pico-8 play session: no input (idle), after a click and taps of 🅾, ❎, 🅾+❎, 🅾 in the second before t = 0

[t = 1 s] idle ~1s (no d-pad/buttons)
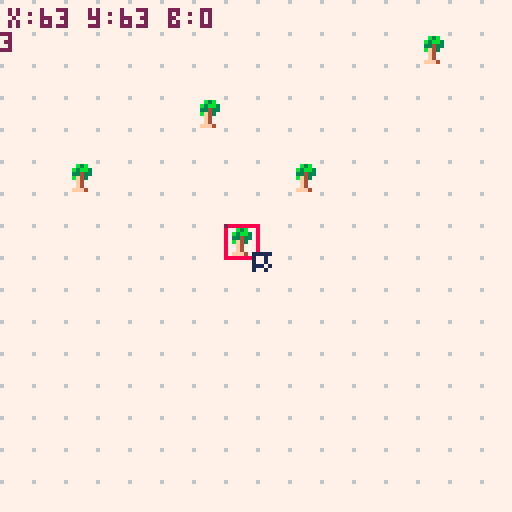

pico-8 cartridge
version 18
__lua__
-- [x] select building type
-- [ ] spawn minions
-- [ ] move minions
-- [ ] priority queue
-- [ ] finished buildings

mouse = {
  init = function()
    poke(0x5f2d, 1)
  end,
  pos = function()
    local x,y = stat(32)-1,stat(33)-1
    return stat(32)-1,stat(33)-1
  end,
  button = function()
    return stat(34)
  end
}

entity={
 x=0,
 y=0,
 sprite=1
}

function entity:new(o)
 o = o or {}
 setmetatable(o, self)
 self.__index = self
 add(entities, o)
 return o
end

function placetrees()
	--for()
end

function _init()
 mouse.init()
	bldgs={
 	{"tree"   ,18},
 	{"factory",17},
 	{"house"  ,19}	
	}
	bldg=1
	
end

function _update()
 mx,my = mouse.pos()
 mb = mouse.button()
	mmx=flr(mx/8)*8
	mmy=flr(my/8)*8
	if(mb == 1) then
		mset((mx/8),my/8,bldgs[bldg][2])
	end
	
	--circle through buildings
	if(btnp(❎)) then
		bldg = (bldg%#bldgs+1)
	end
end

function _draw()
  cls()
		map(0,0,0,0)
	 print("x:"..mx.." y:"..my.." b:"..mb,2,2,2)
  print(bldg,0,8)
  
  --draw mouse
  rect(mmx,mmy,mmx+8,mmy+8,8)
  pset(mmx,mmy,2)
  spr(1,mx,my)
end
__gfx__
0000000011111000bbbbbbbb00000000000000000000000000000000000000000000000000000000000000000000000000000000000000000000000000000000
0000000017710000bbbbbbbb00000000000000000000000000000000000000000000000000000000000000000000000000000000000000000000000000000000
0070070017710000bbbbbbbb00000000000000000000000000000000000000000000000000000000000000000000000000000000000000000000000000000000
0007700011171000bbbbbbbb00000000000000000000000000000000000000000000000000000000000000000000000000000000000000000000000000000000
0007700010010000bbbbbbbb00000000000000000000000000000000000000000000000000000000000000000000000000000000000000000000000000000000
0070070000000000bbbbbbbb00000000000000000000000000000000000000000000000000000000000000000000000000000000000000000000000000000000
0000000000000000bbbbbbbb00000000000000000000000000000000000000000000000000000000000000000000000000000000000000000000000000000000
0000000000000000bbbbbbbb00000000000000000000000000000000000000000000000000000000000000000000000000000000000000000000000000000000
67777777677777777777777767777777000000000000000000000000000000000000000000000000000000000000000000000000000000000000000000000000
7777777777776657777b3b7777dddd55000000000000000000000000000000000000000000000000000000000000000000000000000000000000000000000000
777777777777665777b3bb3777dccd55000000000000000000000000000000000000000000000000000000000000000000000000000000000000000000000000
77777777777766577733433777dddd55000000000000000000000000000000000000000000000000000000000000000000000000000000000000000000000000
777777777665665777bf437776666555000000000000000000000000000000000000000000000000000000000000000000000000000000000000000000000000
7777777776656657777f477776cc6555000000000000000000000000000000000000000000000000000000000000000000000000000000000000000000000000
7777777776656657777f477776cc6555000000000000000000000000000000000000000000000000000000000000000000000000000000000000000000000000
777777777665665777fff47776666555000000000000000000000000000000000000000000000000000000000000000000000000000000000000000000000000
__map__
1010101010101010101010101010101010101010101010101010101010101000000000000000000000000000000000000000000000000000000000000000000000000000000000000000000000000000000000000000000000000000000000000000000000000000000000000000000000000000000000000000000000000000
1010101010101010101010101012101010101010101010101010101010101000000000000000000000000000000000000000000000000000000000000000000000000000000000000000000000000000000000000000000000000000000000000000000000000000000000000000000000000000000000000000000000000000
1010101010101010101010101010101010101010101010101010101010101000000000000000000000000000000000000000000000000000000000000000000000000000000000000000000000000000000000000000000000000000000000000000000000000000000000000000000000000000000000000000000000000000
1010101010101210101010101010101010101010101010101010101010101000000000000000000000000000000000000000000000000000000000000000000000000000000000000000000000000000000000000000000000000000000000000000000000000000000000000000000000000000000000000000000000000000
1010101010101010101010101010101010101010101010101010101010101000000000000000000000000000000000000000000000000000000000000000000000000000000000000000000000000000000000000000000000000000000000000000000000000000000000000000000000000000000000000000000000000000
1010121010101010101210101010101010101010101010101010101010101000000000000000000000000000000000000000000000000000000000000000000000000000000000000000000000000000000000000000000000000000000000000000000000000000000000000000000000000000000000000000000000000000
1010101010101010101010101010101010101010101010101010101010101000000000000000000000000000000000000000000000000000000000000000000000000000000000000000000000000000000000000000000000000000000000000000000000000000000000000000000000000000000000000000000000000000
1010101010101010101010101010101010101010101010101010101010101000000000000000000000000000000000000000000000000000000000000000000000000000000000000000000000000000000000000000000000000000000000000000000000000000000000000000000000000000000000000000000000000000
1010101010101010101010101010101010101010101010101010101010101000000000000000000000000000000000000000000000000000000000000000000000000000000000000000000000000000000000000000000000000000000000000000000000000000000000000000000000000000000000000000000000000000
1010101010101010101010101010101010101010101010101010101010101000000000000000000000000000000000000000000000000000000000000000000000000000000000000000000000000000000000000000000000000000000000000000000000000000000000000000000000000000000000000000000000000000
1010101010101010101010101010101010101010101010101010101010101000000000000000000000000000000000000000000000000000000000000000000000000000000000000000000000000000000000000000000000000000000000000000000000000000000000000000000000000000000000000000000000000000
1010101010101010101010101010101010101010101010101010101010101000000000000000000000000000000000000000000000000000000000000000000000000000000000000000000000000000000000000000000000000000000000000000000000000000000000000000000000000000000000000000000000000000
1010101010101010101010101010101010101010101010101010101010101000000000000000000000000000000000000000000000000000000000000000000000000000000000000000000000000000000000000000000000000000000000000000000000000000000000000000000000000000000000000000000000000000
1010101010101010101010101010101010101010101010101010101010101000000000000000000000000000000000000000000000000000000000000000000000000000000000000000000000000000000000000000000000000000000000000000000000000000000000000000000000000000000000000000000000000000
1010101010101010101010101010101010101010101010101010101010101000000000000000000000000000000000000000000000000000000000000000000000000000000000000000000000000000000000000000000000000000000000000000000000000000000000000000000000000000000000000000000000000000
1010101010101010101010101010101010101010101010101010101010101000000000000000000000000000000000000000000000000000000000000000000000000000000000000000000000000000000000000000000000000000000000000000000000000000000000000000000000000000000000000000000000000000
